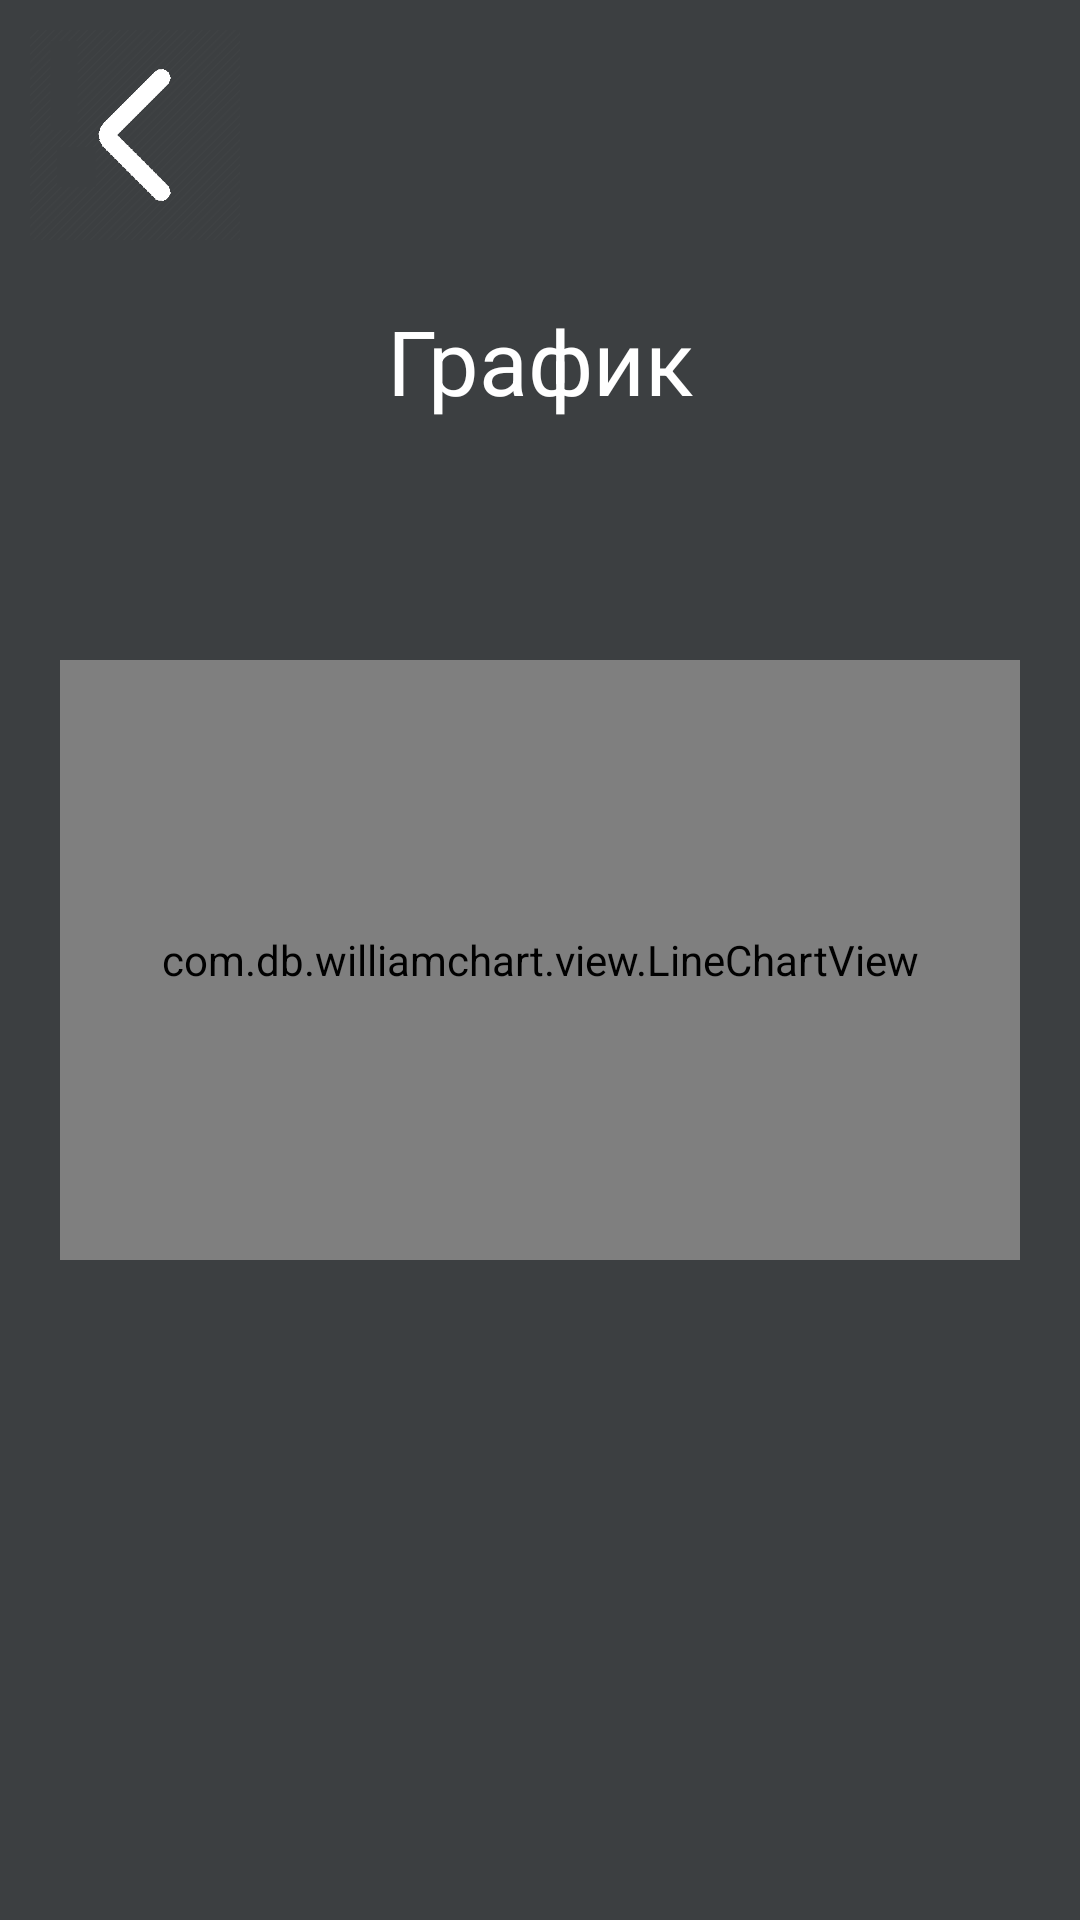

Produce the Android XML layout that renders to this screen, including the resource entries it uses.
<!-- AndroidManifest.xml: application theme Theme.DiagSystem -->
<!-- res/layout/activity_line_chart.xml -->
<?xml version="1.0" encoding="utf-8"?>
<androidx.constraintlayout.widget.ConstraintLayout xmlns:android="http://schemas.android.com/apk/res/android"
    xmlns:app="http://schemas.android.com/apk/res-auto"
    xmlns:tools="http://schemas.android.com/tools"
    android:layout_width="match_parent"
    android:background="@color/bg"
    android:layout_height="match_parent"
    tools:context=".LineChart">

    <ImageButton
        android:id="@+id/imageButton2"
        android:layout_width="70dp"
        android:layout_height="70dp"
        android:layout_marginStart="10dp"
        android:layout_marginTop="10dp"
        android:background="?android:attr/selectableItemBackground"
        android:scaleType="centerInside"
        app:layout_constraintStart_toStartOf="parent"
        app:layout_constraintTop_toTopOf="parent"
        app:srcCompat="@drawable/arrow" />

    <TextView
        android:id="@+id/textView4"
        android:layout_width="wrap_content"
        android:layout_height="wrap_content"
        android:layout_marginTop="100dp"
        android:gravity="center"
        android:text="График"
        android:textColor="@color/white"
        android:textSize="30dp"
        app:layout_constraintEnd_toEndOf="parent"
        app:layout_constraintStart_toStartOf="parent"
        app:layout_constraintTop_toTopOf="parent" />

    <com.db.williamchart.view.LineChartView
        android:id="@+id/lineChart2"
        android:layout_width="0dp"
        android:layout_height="200dp"
        android:padding="10dp"
        android:layout_marginStart="20dp"
        app:chart_axis="x"
        android:layout_marginEnd="20dp"
        app:chart_gridEffect="dotted"
        app:chart_lineThickness="3dp"
        app:chart_lineColor="@color/white"
        app:chart_smoothLine="true"
        app:chart_labelsColor="@color/white"
        app:layout_constraintBottom_toBottomOf="parent"
        app:layout_constraintEnd_toEndOf="parent"
        app:layout_constraintStart_toStartOf="parent"
        app:layout_constraintTop_toTopOf="parent" />

    <TextView
        android:id="@+id/textViewOut"
        android:layout_width="wrap_content"
        android:layout_height="wrap_content"
        android:layout_marginBottom="40dp"
        android:textSize="20dp"
        android:text=""
        android:textColor="@color/white"
        app:layout_constraintBottom_toTopOf="@+id/lineChart2"
        app:layout_constraintEnd_toEndOf="parent"
        app:layout_constraintStart_toStartOf="parent" />


</androidx.constraintlayout.widget.ConstraintLayout>
<!-- resources referenced by this layout -->
<resources>
  <color name="bg">#3C3F41</color>
  <color name="white">#FFFFFFFF</color>
  <!-- drawable arrow: png bitmap (drawable, 12620 bytes) -->
  <style name="Theme.DiagSystem" parent="Base.Theme.DiagSystem" />
  <style name="Base.Theme.DiagSystem" parent="Theme.Material3.DayNight.NoActionBar">
          
          
      </style>
</resources>
